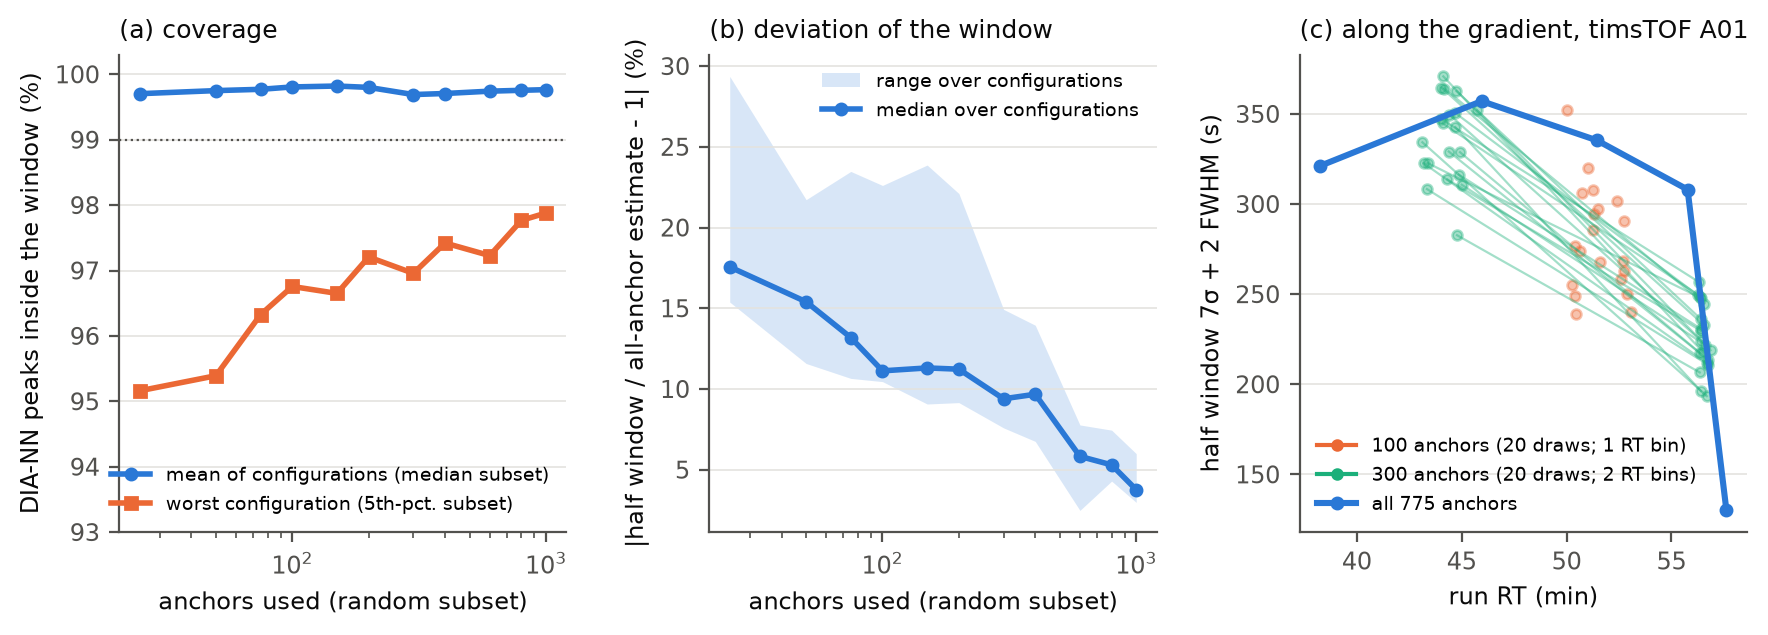

The table this chart was drawn from, first rows:
n	cov_med	worst_p05	dev_med	dev_hi	dev_lo	configs
25	99.7	95.16	17.56	29.36	15.38	10
50	99.75	95.39	15.4	21.73	11.58	10
75	99.77	96.33	13.19	23.48	10.66	10
100	99.81	96.76	11.12	22.61	10.46	10
150	99.82	96.65	11.3	23.87	9.07	10
200	99.8	97.21	11.23	22.11	9.156	10
300	99.69	96.96	9.393	14.93	7.591	10
400	99.71	97.42	9.674	13.95	6.755	10
600	99.74	97.23	5.825	7.772	2.48	10
800	99.76	97.77	5.299	7.451	4.294	8
1000	99.77	97.88	3.762	5.997	2.977	8
